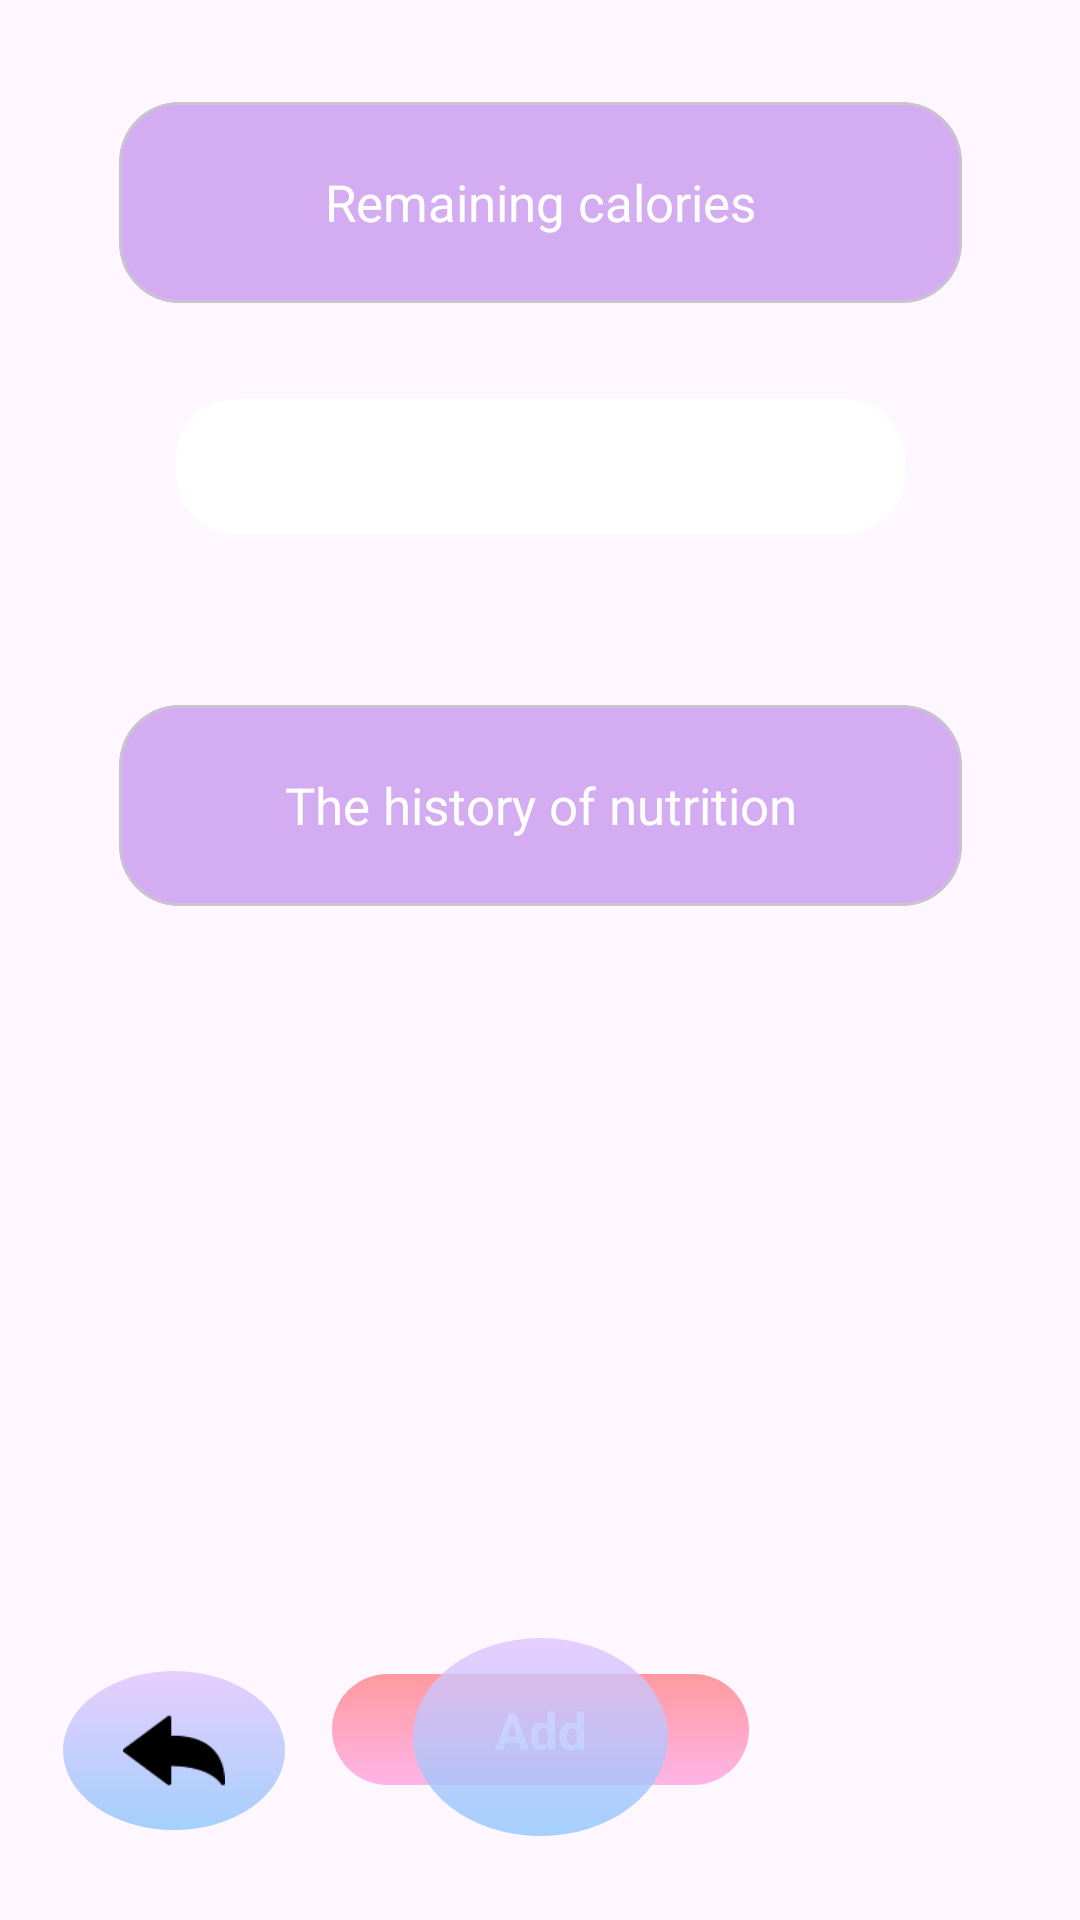

Layout XML and referenced resources for this Android screen:
<!-- AndroidManifest.xml: application theme Theme.ThietKeGiaoDien -->
<!-- res/layout/activity_track_diet.xml -->
<?xml version="1.0" encoding="utf-8"?>
<androidx.constraintlayout.widget.ConstraintLayout xmlns:android="http://schemas.android.com/apk/res/android"
    xmlns:app="http://schemas.android.com/apk/res-auto"
    xmlns:tools="http://schemas.android.com/tools"
    android:id="@+id/main"
    android:layout_width="match_parent"
    android:layout_height="match_parent"
    tools:context=".activitycontinue.TrackDietActivity">

    <com.google.android.material.card.MaterialCardView
        android:id="@+id/cardView4"
        style="@style/CustomHeadlineCardViewStyle"
        android:layout_width="281dp"
        app:layout_constraintEnd_toEndOf="parent"
        app:layout_constraintStart_toStartOf="parent"
        app:layout_constraintTop_toTopOf="parent">

        <TextView
            android:layout_width="wrap_content"
            android:layout_height="wrap_content"
            android:layout_gravity="center"
            android:text="Remaining calories"
            android:textAlignment="center"
            android:textColor="@color/white"
            android:textSize="17sp" />
    </com.google.android.material.card.MaterialCardView>

    <LinearLayout
        android:id="@+id/linearLayout"
        android:layout_width="243dp"
        android:layout_height="45dp"
        android:layout_marginTop="32dp"
        android:background="@drawable/button_default_gradient"
        app:layout_constraintEnd_toEndOf="parent"
        app:layout_constraintStart_toStartOf="parent"
        app:layout_constraintTop_toBottomOf="@+id/cardView4">

        <EditText
            android:id="@+id/et_choose_height"
            style="@style/CustomQuestionEditTextStyle"
            android:layout_gravity="center"
            android:gravity="center" />

    </LinearLayout>

    <com.google.android.material.card.MaterialCardView
        android:id="@+id/cardView5"
        style="@style/CustomHeadlineCardViewStyle"
        android:layout_width="281dp"
        android:layout_height="67dp"
        android:layout_marginTop="57dp"
        app:layout_constraintEnd_toEndOf="parent"
        app:layout_constraintStart_toStartOf="parent"
        app:layout_constraintTop_toBottomOf="@+id/linearLayout">

        <TextView
            android:layout_width="wrap_content"
            android:layout_height="wrap_content"
            android:layout_gravity="center"
            android:text="The history of nutrition"
            android:textAlignment="center"
            android:textColor="@color/white"
            android:textSize="17sp" />
    </com.google.android.material.card.MaterialCardView>

    <androidx.recyclerview.widget.RecyclerView
        android:id="@+id/recyclerView"
        android:layout_width="match_parent"
        android:layout_height="200dp"
        android:layout_marginHorizontal="20dp"
        android:layout_marginTop="32dp"
        app:layout_constraintEnd_toEndOf="parent"
        app:layout_constraintStart_toStartOf="parent"
        app:layout_constraintTop_toBottomOf="@+id/cardView5" />

    <androidx.constraintlayout.widget.ConstraintLayout
        android:id="@+id/cardView6"
        android:layout_width="139dp"
        android:layout_height="37dp"
        android:layout_marginTop="24dp"
        android:background="@drawable/continue_button_gradient"
        app:layout_constraintEnd_toEndOf="parent"
        app:layout_constraintStart_toStartOf="parent"
        app:layout_constraintTop_toBottomOf="@+id/recyclerView">

        <TextView
            android:layout_width="wrap_content"
            android:layout_height="wrap_content"
            android:layout_gravity="center"
            android:text="Add"
            android:textAlignment="center"
            android:textColor="@color/white"
            android:textSize="17sp"
            android:textStyle="bold"
            app:layout_constraintBottom_toBottomOf="parent"
            app:layout_constraintEnd_toEndOf="parent"
            app:layout_constraintStart_toStartOf="parent"
            app:layout_constraintTop_toTopOf="parent" />
    </androidx.constraintlayout.widget.ConstraintLayout>
    <ImageButton
        android:id="@+id/fab_turn_left"
        style="@style/CustomTurnImageButtonStyle"
        android:paddingHorizontal="20dp"
        android:paddingVertical="10dp"
        android:layout_marginStart="21dp"
        android:layout_marginBottom="30dp"
        app:layout_constraintBottom_toBottomOf="parent"
        app:layout_constraintStart_toStartOf="parent"
        app:srcCompat="@drawable/ic_turn_left" />

    <ImageButton
        android:id="@+id/fab_turn_right"
        style="@style/CustomTurnImageButtonStyle"
        android:layout_width="85dp"
        android:layout_height="66dp"
        android:layout_marginBottom="28dp"
        android:paddingHorizontal="20dp"
        android:paddingVertical="10dp"
        android:layout_marginEnd="0dp"
        app:layout_constraintBottom_toBottomOf="parent"
        app:layout_constraintEnd_toEndOf="parent"
        app:layout_constraintStart_toStartOf="parent"
        app:srcCompat="@drawable/ic_home" />

</androidx.constraintlayout.widget.ConstraintLayout>
<!-- resources referenced by this layout -->
<resources>
  <color name="white">#FFFFFFFF</color>
  <!-- drawable button_default_gradient (drawable) -->
  <?xml version="1.0" encoding="utf-8"?>
  <shape xmlns:android="http://schemas.android.com/apk/res/android">
      
      <gradient
          android:startColor="#FFFFFF"
          android:endColor="#FFFFFF"
          android:angle="90" />
  
      <corners android:radius="20dp" />
  </shape>
  <!-- drawable continue_button_gradient (drawable) -->
  <?xml version="1.0" encoding="utf-8"?>
  <shape xmlns:android="http://schemas.android.com/apk/res/android">
      <gradient
          android:startColor="#FFB5E7"
          android:endColor="#FF9A9E"
          android:angle="90"/>
      <corners
          android:radius="20dp"/>
  </shape>
  <!-- drawable ic_turn_left: png bitmap (drawable, 912 bytes) -->
  <style name="CustomHeadlineCardViewStyle">
          <item name="android:layout_width">300dp</item>
          <item name="android:layout_height">67dp</item>
          <item name="android:layout_marginTop">34dp</item>
          <item name="android:backgroundTint">#80AC62E6</item>
          <item name="cardCornerRadius">20dp</item>
      </style>
  <style name="CustomQuestionEditTextStyle">
          <item name="android:layout_width">match_parent</item>
          <item name="android:layout_height">match_parent</item>
          <item name="android:ems">10</item>
          <item name="android:gravity">center</item>
          <item name="android:inputType">number</item>
          <item name="android:textSize">14sp</item>
          <item name="android:background">@android:color/transparent</item>
      </style>
  <style name="CustomTurnImageButtonStyle">
          <item name="android:layout_width">74dp</item>
          <item name="android:layout_height">53dp</item>
          <item name="android:layout_marginBottom">30dp</item>
          <item name="android:clickable">true</item>
          <item name="android:background">@drawable/button_turn_man</item>
          <item name="android:scaleType">fitXY</item>
      </style>
  <style name="Theme.ThietKeGiaoDien" parent="Base.Theme.ThietKeGiaoDien" />
  <!-- drawable button_turn_man (drawable) -->
  <?xml version="1.0" encoding="utf-8"?>
  <ripple xmlns:android="http://schemas.android.com/apk/res/android"
      android:color="@color/white">
  
      
      <item android:id="@android:id/mask">
          <shape android:shape="oval">
              <solid android:color="#40FFFFFF"/>
          </shape>
      </item>
  
      
      <item>
          <layer-list>
              <item android:drawable="@drawable/button_turn_man_gradient"/>
          </layer-list>
      </item>
  </ripple>
  <style name="Base.Theme.ThietKeGiaoDien" parent="Theme.Material3.DayNight.NoActionBar">
          
          
      </style>
  <!-- drawable button_turn_man_gradient (drawable) -->
  <?xml version="1.0" encoding="utf-8"?>
  <shape xmlns:android="http://schemas.android.com/apk/res/android"
      android:shape="oval">
      
      <gradient
          android:startColor="#CC8EC5FC"
          android:endColor="#CCE0C3FC"
          android:angle="90" />
  
  </shape>
</resources>
